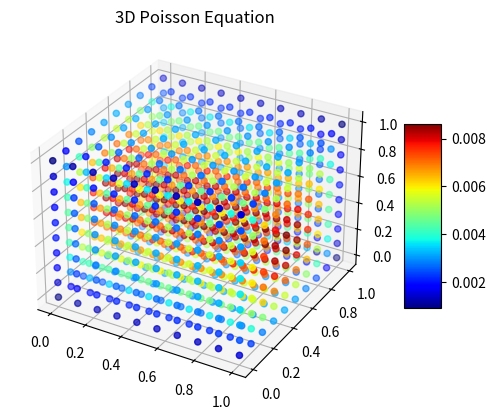

This chart was generated by the following Python code:
# %%
import numpy as np

# 2D Possion Equation

n = 10

f = np.ones(n**3)

A = np.zeros((n**3, n**3))

for i in range(n**3):
    A[i][i] = 6
    if (i + 1) % n != 0 and (i + 1) < n**3:
        A[i][i + 1] = -1
    if i % n != 0 and (i - 1) >= 0:
        A[i][i - 1] = -1
    if (i + n) % (n**2) < n**2 and (i + n) < n**3:
        A[i][i + n] = -1
    if (i - n) >= 0:
        A[i][i - n] = -1
    if (i + n**2) < n**3:
        A[i][i + n**2] = -1
    if (i - n**2) >= 0:
        A[i][i - n**2] = -1

A = A * (n**3)

print(A)


# %%
u = np.linalg.solve(A, f)

# %%
import matplotlib.pyplot as plt
from mpl_toolkits.mplot3d import Axes3D

u = u.reshape((n, n, n))

fig = plt.figure()
ax = fig.add_subplot(111, projection='3d')

x, y, z = np.meshgrid(np.linspace(0, 1, n), np.linspace(0, 1, n), np.linspace(0, 1, n))

scat = ax.scatter(x, y, z, c=u.flatten(), cmap='jet')
plt.colorbar(scat, ax=ax, shrink=0.5, aspect=5)
plt.title('3D Poisson Equation')
plt.savefig('3D_Poisson.png', dpi=500)
plt.show()

print(u)



